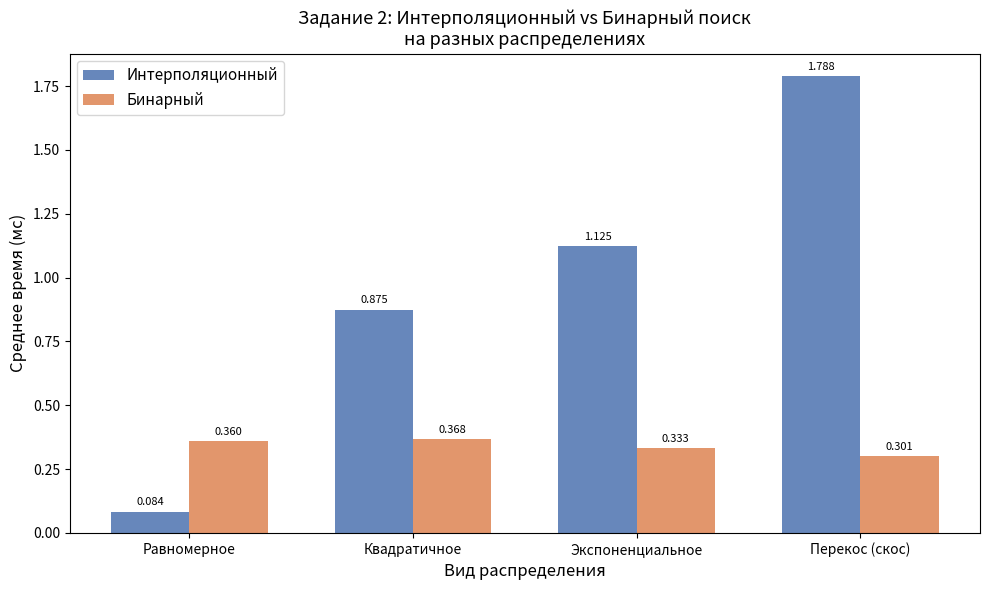

Write the Python code that produced this figure.
"""
Задание 2. Исследование интерполяционного поиска
на массивах с различным распределением значений:
  - равномерное
  - квадратичное
  - экспоненциальное
  - случайные отсортированные данные с перекосами
"""

import time
import random
import math
import matplotlib.pyplot as plt
import matplotlib
matplotlib.use('Agg')


# ── Алгоритмы поиска ──────────────────────────────────────────────────────────

def binary_search(arr, target):
    lo, hi = 0, len(arr) - 1
    while lo <= hi:
        mid = (lo + hi) // 2
        if arr[mid] == target:
            return mid
        elif arr[mid] < target:
            lo = mid + 1
        else:
            hi = mid - 1
    return -1


def interpolation_search(arr, target):
    lo, hi = 0, len(arr) - 1
    while lo <= hi and arr[lo] <= target <= arr[hi]:
        if arr[lo] == arr[hi]:
            return lo if arr[lo] == target else -1
        pos = lo + (target - arr[lo]) * (hi - lo) // (arr[hi] - arr[lo])
        pos = max(lo, min(hi, pos))
        if arr[pos] == target:
            return pos
        elif arr[pos] < target:
            lo = pos + 1
        else:
            hi = pos - 1
    return -1


# ── Генераторы распределений ──────────────────────────────────────────────────

def generate_uniform(n: int) -> list:
    """Равномерное: xi = i, шаг 1"""
    return list(range(n))


def generate_quadratic(n: int) -> list:
    """Квадратичное: xi = i²"""
    return [i * i for i in range(n)]


def generate_exponential(n: int) -> list:
    """Экспоненциальное: xi = round(e^(i * 10/n))"""
    return sorted(set(int(math.exp(i * 10.0 / n)) for i in range(n)))


def generate_skewed(n: int) -> list:
    """Случайные с перекосом: большинство значений сгруппированы у 0"""
    vals = sorted(int(random.expovariate(0.01)) for _ in range(n))
    return vals


# ── Измерение времени ─────────────────────────────────────────────────────────

def measure_time(func, arr, queries, repeats=5):
    total = 0.0
    for _ in range(repeats):
        t0 = time.perf_counter()
        for q in queries:
            func(arr, q)
        total += time.perf_counter() - t0
    return total / repeats


# ── Основная функция ──────────────────────────────────────────────────────────

def main():
    print("=" * 60)
    print("ЗАДАНИЕ 2: Интерполяционный поиск на разных распределениях")
    print("=" * 60)

    N = 10_000
    NUM_QUERIES = 500
    random.seed(42)

    distributions = {
        "Равномерное":     generate_uniform(N),
        "Квадратичное":    generate_quadratic(N),
        "Экспоненциальное": generate_exponential(N),
        "Перекос (скос)":  generate_skewed(N),
    }

    results_interp = {}
    results_binary = {}

    print(f"\n{'Распределение':<22} | {'Интерполяц. (мс)':>18} | {'Бинарный (мс)':>15} | {'Ускорение':>10}")
    print("-" * 74)

    for name, arr in distributions.items():
        if len(arr) < 2:
            arr = list(range(N))
        # запросы — случайные элементы из массива (50%) + несуществующие (50%)
        exist = random.choices(arr, k=NUM_QUERIES // 2)
        miss  = [arr[-1] + random.randint(1, 1000) for _ in range(NUM_QUERIES // 2)]
        queries = exist + miss
        random.shuffle(queries)

        t_interp = measure_time(interpolation_search, arr, queries) * 1000
        t_binary = measure_time(binary_search,        arr, queries) * 1000

        results_interp[name] = t_interp
        results_binary[name] = t_binary

        ratio = t_binary / t_interp if t_interp > 0 else float('inf')
        print(f"{name:<22} | {t_interp:>18.3f} | {t_binary:>15.3f} | {ratio:>10.2f}x")

    # ── График ───────────────────────────────────────────────────────────────
    names = list(distributions.keys())
    x = range(len(names))
    width = 0.35

    fig, ax = plt.subplots(figsize=(10, 6))
    bars1 = ax.bar([i - width/2 for i in x], [results_interp[n] for n in names],
                   width, label='Интерполяционный', color='#4C72B0', alpha=0.85)
    bars2 = ax.bar([i + width/2 for i in x], [results_binary[n] for n in names],
                   width, label='Бинарный', color='#DD8452', alpha=0.85)

    ax.set_xlabel('Вид распределения', fontsize=12)
    ax.set_ylabel('Среднее время (мс)', fontsize=12)
    ax.set_title('Задание 2: Интерполяционный vs Бинарный поиск\nна разных распределениях', fontsize=13)
    ax.set_xticks(list(x))
    ax.set_xticklabels(names, fontsize=10)
    ax.legend(fontsize=11)
    ax.bar_label(bars1, fmt='%.3f', padding=3, fontsize=8)
    ax.bar_label(bars2, fmt='%.3f', padding=3, fontsize=8)
    plt.tight_layout()
    plt.savefig('task2_distributions.png', dpi=150)
    print("\n✓ График сохранён: task2_distributions.png")

    print("\nВывод:")
    print("  • На равномерных данных интерполяционный поиск быстрее бинарного,")
    print("    т.к. формула интерполяции точно предсказывает позицию элемента.")
    print("  • На квадратичных/экспоненциальных/скошенных данных эффективность падает,")
    print("    т.к. предсказанная позиция далеко от реальной — нужно больше итераций.")


if __name__ == "__main__":
    main()
